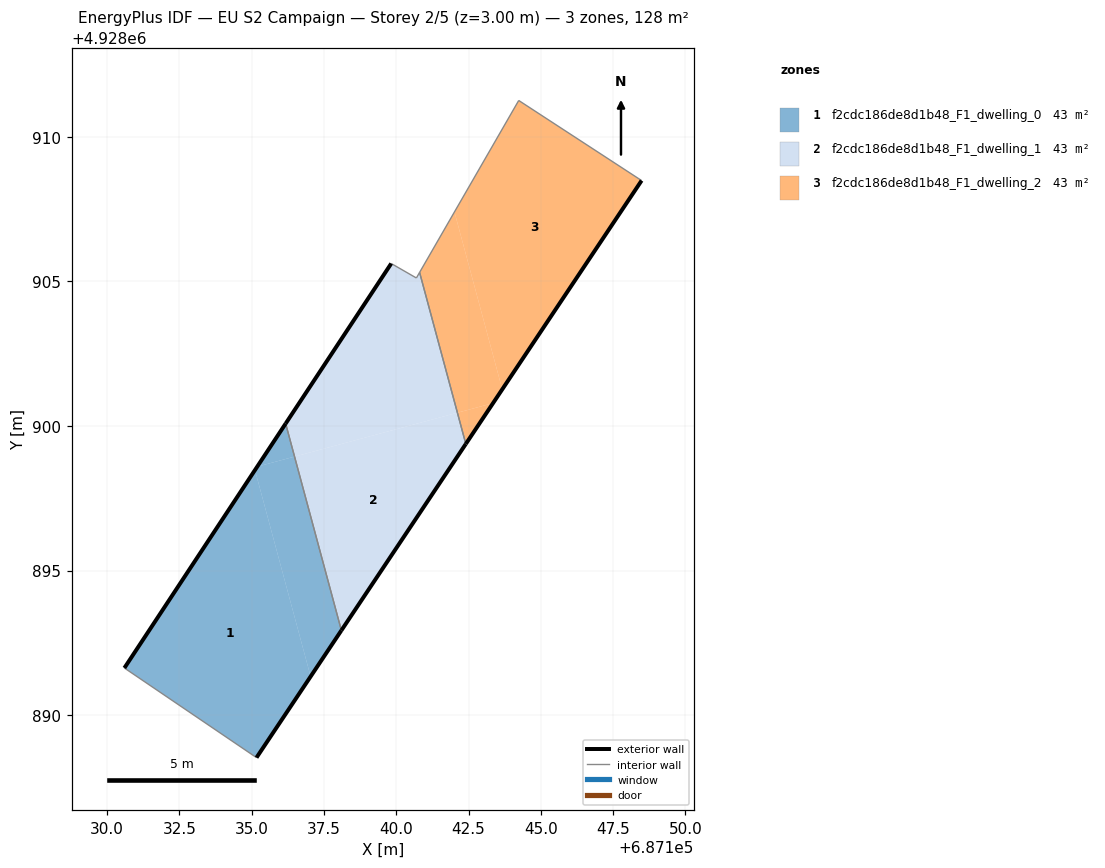
=== STOREY PLAN SPEC (per zone: floor XY polygon, exterior-wall plan segments, windows/doors) ===
zone 1: f2cdc186de8d1b48_F1_dwelling_0  (42.7 m²)
  floor: (687135.17, 4928888.53) (687137.04, 4928891.33) (687135.11, 4928898.47) (687130.59, 4928891.63)
  floor: (687136.48, 4928898.94) (687136.17, 4928900.08) (687135.19, 4928898.59)
  floor: (687137.04, 4928891.33) (687138.10, 4928892.93) (687136.48, 4928898.94) (687135.19, 4928898.59) (687135.11, 4928898.47)
  exterior wall: (687138.10, 4928892.93) – (687135.17, 4928888.53)  [5.3 m]
  exterior wall: (687130.59, 4928891.63) – (687136.17, 4928900.08)  [10.1 m]
  interior walls: 2
zone 2: f2cdc186de8d1b48_F1_dwelling_1  (42.7 m²)
  floor: (687142.11, 4928900.46) (687140.81, 4928905.31) (687140.69, 4928905.12) (687139.82, 4928905.62) (687136.17, 4928900.08) (687136.48, 4928898.94)
  floor: (687138.10, 4928892.93) (687142.41, 4928899.38) (687142.11, 4928900.46) (687136.48, 4928898.94)
  exterior wall: (687136.17, 4928900.08) – (687139.82, 4928905.62)  [6.6 m]
  exterior wall: (687142.41, 4928899.38) – (687138.10, 4928892.93)  [7.8 m]
  interior walls: 4
zone 3: f2cdc186de8d1b48_F1_dwelling_2  (42.7 m²)
  floor: (687143.67, 4928901.27) (687148.48, 4928908.49) (687144.23, 4928911.26) (687142.01, 4928907.40)
  floor: (687143.35, 4928900.79) (687143.67, 4928901.27) (687142.01, 4928907.40) (687140.81, 4928905.31) (687142.11, 4928900.46)
  floor: (687142.41, 4928899.38) (687143.35, 4928900.79) (687142.11, 4928900.46)
  exterior wall: (687148.48, 4928908.49) – (687142.41, 4928899.38)  [11.0 m]
  interior walls: 3

=== DERIVED (storey summary) ===
Building: EU S2 Campaign
Storey: 2 of 5  (floor level z = 3.00 m)
Storey gross floor area: 128.1 m²
Zones on this storey: 3
  - f2cdc186de8d1b48_F1_dwelling_0: floor 42.7 m²; exterior wall 15.4 m (46.3 m²); WWR 0.0%
  - f2cdc186de8d1b48_F1_dwelling_1: floor 42.7 m²; exterior wall 14.4 m (43.2 m²); WWR 0.0%
  - f2cdc186de8d1b48_F1_dwelling_2: floor 42.7 m²; exterior wall 11.0 m (32.9 m²); WWR 0.0%
Zone adjacency (shared interzone walls):
  - f2cdc186de8d1b48_F1_dwelling_0 ↔ f2cdc186de8d1b48_F1_dwelling_1
  - f2cdc186de8d1b48_F1_dwelling_1 ↔ f2cdc186de8d1b48_F1_dwelling_2